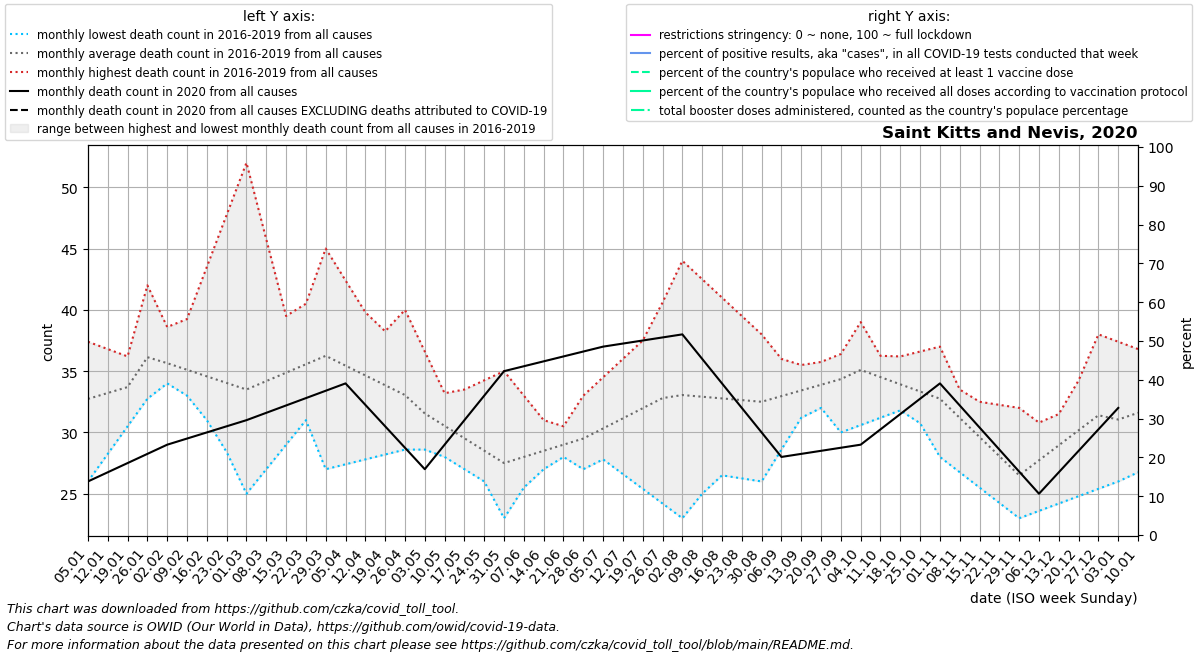

Data behind this chart, as committed beside it:
date, location, time_unit, time, deaths_2010_all_ages, deaths_2011_all_ages, deaths_2012_all_ages, deaths_2013_all_ages, deaths_2014_all_ages, deaths_2015_all_ages, deaths_2016_all_ages, deaths_2017_all_ages, deaths_2018_all_ages, deaths_2019_all_ages, deaths_2020_all_ages, deaths_2021_all_ages, deaths_2022_all_ages, new_deaths, new_cases_smoothed, new_tests_smoothed, positive_test_percent, stringency_index, people_vaccinated, people_fully_vaccinated
2020-01-05, Saint Kitts and Nevis, monthly, 1, , , , , , , , 34.8, 37.4, 26.0, 26.0, , , , , , , , , 
2020-01-12, Saint Kitts and Nevis, monthly, 2, , , , , , , , 34.6, 36.8, 28.25, 26.75, , , , , , , , , 
2020-01-19, Saint Kitts and Nevis, monthly, 3, , , , , , , , 34.4, 36.2, 30.5, 27.5, , , , , , , , , 
2020-01-26, Saint Kitts and Nevis, monthly, 4, , , , , , , 42.0, 34.2, 35.6, 32.75, 28.25, , , , , , , , , 
2020-02-02, Saint Kitts and Nevis, monthly, 5, , , , , , , 38.6, 34.0, 35.0, 35.0, 29.0, , , , , , , , , 
2020-02-09, Saint Kitts and Nevis, monthly, 6, , , , , , , 35.2, 33.0, 33.0, 39.25, 29.5, , , , , , , , , 
2020-02-16, Saint Kitts and Nevis, monthly, 7, , , , , , , 31.8, 32.0, 31.0, 43.5, 30.0, , , , , , , , , 
2020-02-23, Saint Kitts and Nevis, monthly, 8, , , , , , , 28.4, 31.0, 29.0, 47.75, 30.5, , , , , , , , , 
2020-03-01, Saint Kitts and Nevis, monthly, 9, , , , , , , 25.0, 30.0, 27.0, 52.0, 31.0, , , , , , , , , 
2020-03-08, Saint Kitts and Nevis, monthly, 10, , , , , , , 27.0, 32.5, 31.5, 45.75, 31.6, , , , , , , , , 
2020-03-15, Saint Kitts and Nevis, monthly, 11, , , , , , , 29.0, 35.0, 36.0, 39.5, 32.2, , , , , , , , , 
2020-03-22, Saint Kitts and Nevis, monthly, 12, , , , , , , 31.0, 37.5, 40.5, 33.25, 32.8, , , , , , , , , 
2020-03-29, Saint Kitts and Nevis, monthly, 13, , , , , , , 33.0, 40.0, 45.0, 27.0, 33.4, , , , , , , , , 
2020-04-05, Saint Kitts and Nevis, monthly, 14, , , , , , , 34.75, 37.25, 42.4, 27.4, 34.0, , , , 6.143, , , , , 
2020-04-12, Saint Kitts and Nevis, monthly, 15, , , , , , , 36.5, 34.5, 39.8, 27.8, 32.25, , , , 2.717, , , , , 
2020-04-19, Saint Kitts and Nevis, monthly, 16, , , , , , , 38.25, 31.75, 37.2, 28.2, 30.5, , , , 2.431, , , , , 
2020-04-26, Saint Kitts and Nevis, monthly, 17, , , , , , , 40.0, 29.0, 34.6, 28.6, 28.75, , , , 1.287, , , , , 
2020-05-03, Saint Kitts and Nevis, monthly, 18, , , , , , , 36.6, 28.6, 32.0, 29.0, 27.0, , , , 0.0, , , , , 
2020-05-10, Saint Kitts and Nevis, monthly, 19, , , , , , , 33.2, 28.2, 32.75, 28.0, 29.0, , , , 0.0, , , , , 
2020-05-17, Saint Kitts and Nevis, monthly, 20, , , , , , , 29.8, 27.8, 33.5, 27.0, 31.0, , , , 0.0, , , , , 
2020-05-24, Saint Kitts and Nevis, monthly, 21, , , , , , , 26.4, 27.4, 34.25, 26.0, 33.0, , , , 0.0, , , , , 
2020-05-31, Saint Kitts and Nevis, monthly, 22, , , , , , , 23.0, 27.0, 35.0, 25.0, 35.0, , , , 0.0, , , , , 
2020-06-07, Saint Kitts and Nevis, monthly, 23, , , , , , , 25.5, 27.5, 33.0, 26.0, 35.4, , , , 0.0, , , , , 
2020-06-14, Saint Kitts and Nevis, monthly, 24, , , , , , , 28.0, 28.0, 31.0, 27.0, 35.8, , , , 0.0, , , , , 
2020-06-21, Saint Kitts and Nevis, monthly, 25, , , , , , , 30.5, 28.5, 29.0, 28.0, 36.2, , , , 0.0, , , , , 
2020-06-28, Saint Kitts and Nevis, monthly, 26, , , , , , , 33.0, 29.0, 27.0, 29.0, 36.6, , , , 0.0, , , , , 
2020-07-05, Saint Kitts and Nevis, monthly, 27, , , , , , , 34.5, 27.8, 30.4, 28.6, 37.0, , , , 0.286, , , , , 
2020-07-12, Saint Kitts and Nevis, monthly, 28, , , , , , , 36.0, 26.6, 33.8, 28.2, 37.25, , , , 1.144, , , , , 
2020-07-19, Saint Kitts and Nevis, monthly, 29, , , , , , , 37.5, 25.4, 37.2, 27.8, 37.5, , , , 0.572, , , , , 
2020-07-26, Saint Kitts and Nevis, monthly, 30, , , , , , , 39.0, 24.2, 40.6, 27.4, 37.75, , , , 0.0, , , , , 
2020-08-02, Saint Kitts and Nevis, monthly, 31, , , , , , , 38.2, 23.0, 44.0, 27.0, 38.0, , , , 0.0, , , , , 
2020-08-09, Saint Kitts and Nevis, monthly, 32, , , , , , , 37.4, 25.0, 42.5, 26.75, 36.0, , , , 0.0, , , , , 
2020-08-16, Saint Kitts and Nevis, monthly, 33, , , , , , , 36.6, 27.0, 41.0, 26.5, 34.0, , , , 0.0, , , , , 
2020-08-23, Saint Kitts and Nevis, monthly, 34, , , , , , , 35.8, 29.0, 39.5, 26.25, 32.0, , , , 0.0, , , , , 
2020-08-30, Saint Kitts and Nevis, monthly, 35, , , , , , , 35.0, 31.0, 38.0, 26.0, 30.0, , , , 0.0, , , , , 
2020-09-06, Saint Kitts and Nevis, monthly, 36, , , , , , , 35.25, 32.0, 36.0, 28.6, 28.0, , , , 0.0, , , , , 
2020-09-13, Saint Kitts and Nevis, monthly, 37, , , , , , , 35.5, 33.0, 34.0, 31.2, 28.25, , , , 0.0, , , , , 
2020-09-20, Saint Kitts and Nevis, monthly, 38, , , , , , , 35.75, 34.0, 32.0, 33.8, 28.5, , , , 0.0, , , , , 
2020-09-27, Saint Kitts and Nevis, monthly, 39, , , , , , , 36.0, 35.0, 30.0, 36.4, 28.75, , , , 2.002, , , , , 
2020-10-04, Saint Kitts and Nevis, monthly, 40, , , , , , , 35.4, 35.4, 30.6, 39.0, 29.0, , , , 0.0, , , , , 
2020-10-11, Saint Kitts and Nevis, monthly, 41, , , , , , , 34.8, 35.8, 31.2, 36.25, 30.25, , , , 0.0, , , , , 
2020-10-18, Saint Kitts and Nevis, monthly, 42, , , , , , , 34.2, 36.2, 31.8, 33.5, 31.5, , , , 0.0, , , , , 
2020-10-25, Saint Kitts and Nevis, monthly, 43, , , , , , , 33.6, 36.6, 32.4, 30.75, 32.75, , , , 0.0, , , , , 
2020-11-01, Saint Kitts and Nevis, monthly, 44, , , , , , , 33.0, 37.0, 33.0, 28.0, 34.0, , , , 0.0, , , , , 
2020-11-08, Saint Kitts and Nevis, monthly, 45, , , , , , , 31.75, 33.5, 32.75, 26.75, 32.2, , , , 0.0, , , , , 
2020-11-15, Saint Kitts and Nevis, monthly, 46, , , , , , , 30.5, 30.0, 32.5, 25.5, 30.4, , , , 0.0, , , , , 
2020-11-22, Saint Kitts and Nevis, monthly, 47, , , , , , , 29.25, 26.5, 32.25, 24.25, 28.6, , , , 0.143, , , , , 
2020-11-29, Saint Kitts and Nevis, monthly, 48, , , , , , , 28.0, 23.0, 32.0, 23.0, 26.8, , , , 2.574, , , , , 
2020-12-06, Saint Kitts and Nevis, monthly, 49, , , , , , , 29.75, 26.75, 30.8, 23.6, 25.0, , , , 1.144, , , , , 
2020-12-13, Saint Kitts and Nevis, monthly, 50, , , , , , , 31.5, 30.5, 29.6, 24.2, 26.75, , , , 3.144, , , , , 
2020-12-20, Saint Kitts and Nevis, monthly, 51, , , , , , , 33.25, 34.25, 28.4, 24.8, 28.5, , , , 2.86, , , , , 
2020-12-27, Saint Kitts and Nevis, monthly, 52, , , , , , , 35.0, 38.0, 27.2, 25.4, 30.25, , , , 1.43, , , , , 
2021-01-03, Saint Kitts and Nevis, monthly, 53, , , , , , , 34.8, 37.4, 26.0, 26.0, 32.0, , , , 2.002, , , , , 
2021-01-10, Saint Kitts and Nevis, monthly, 1, , , , , , , 34.6, 36.8, 28.25, 26.75, , , , , 1.144, , , , , 
